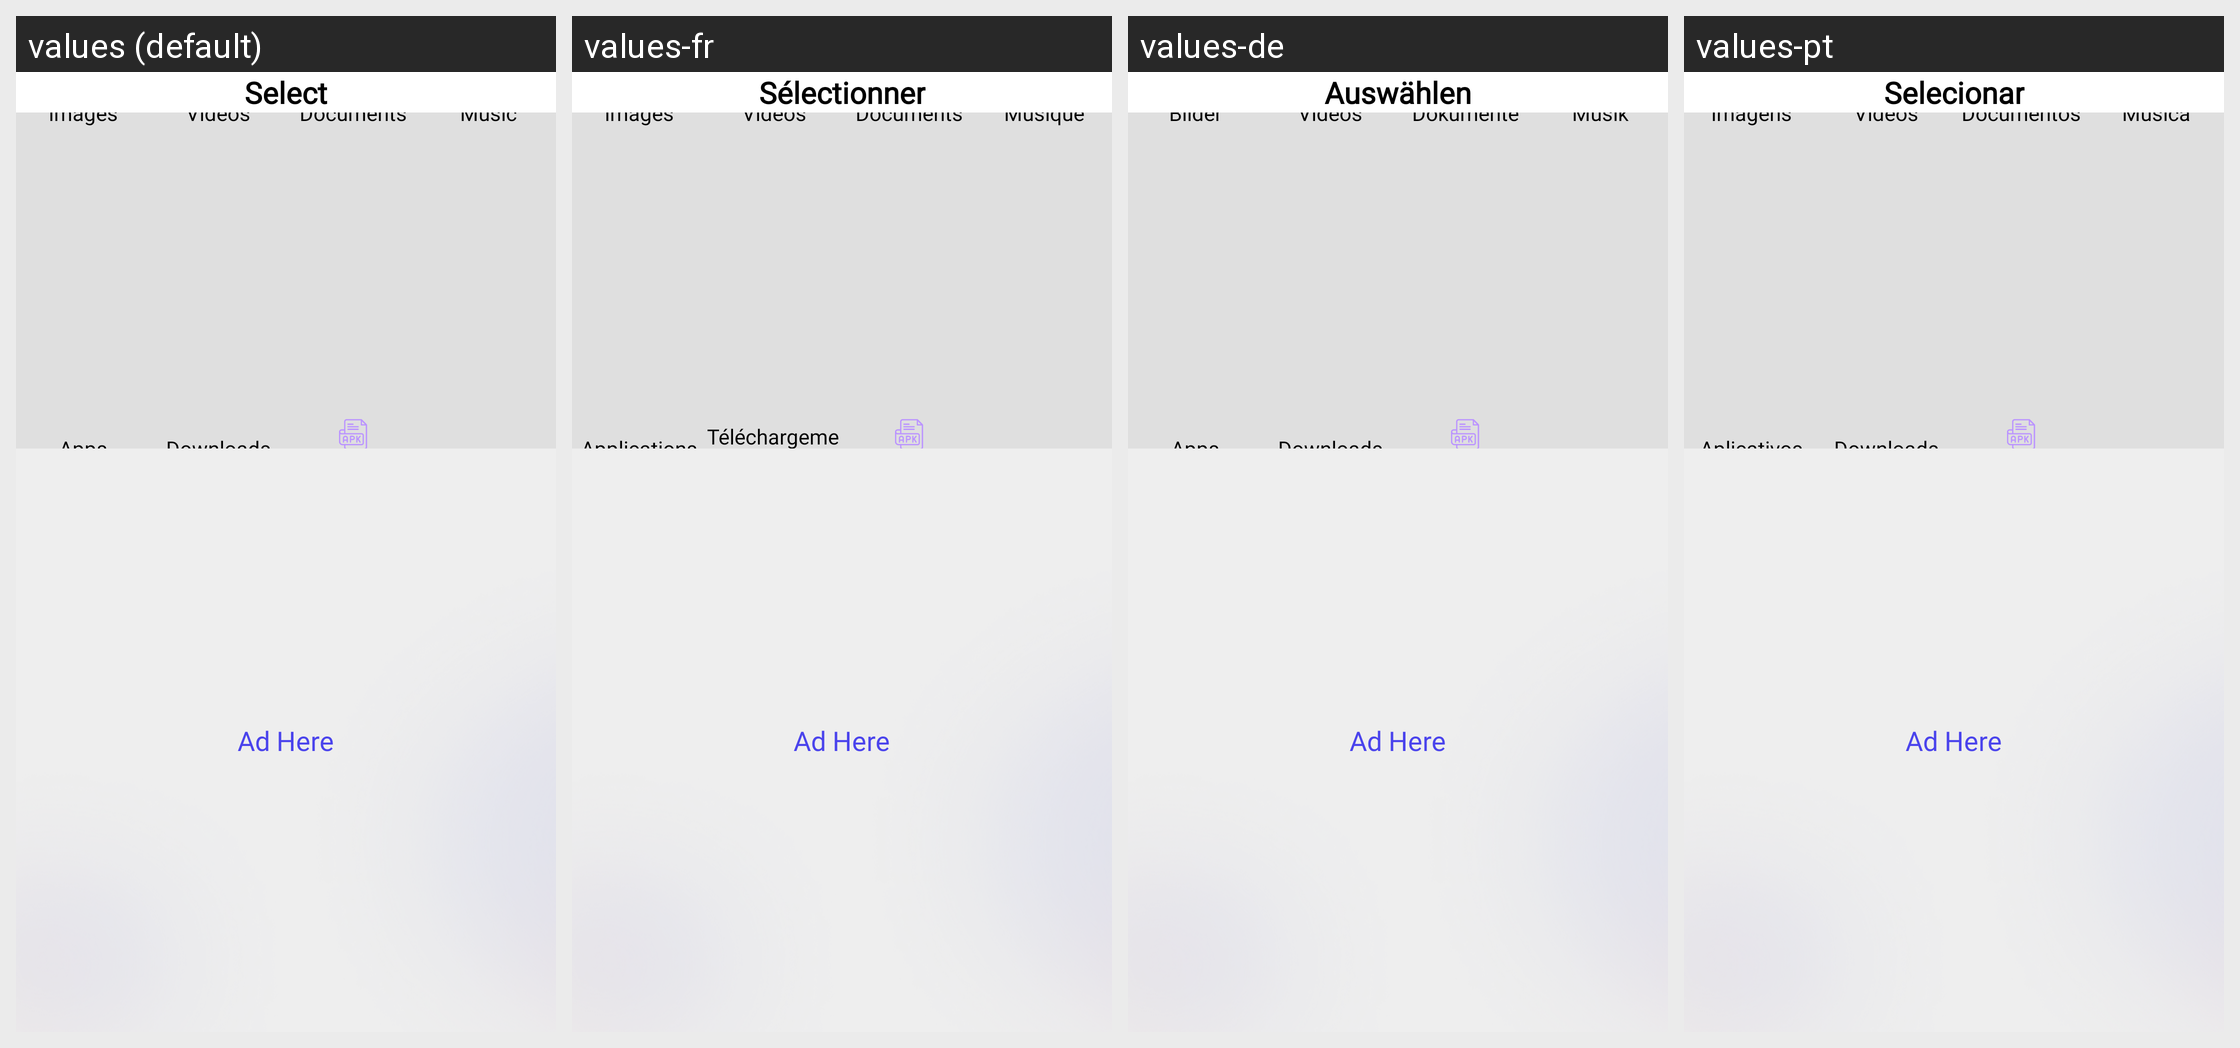

Strings drawn on this Android screen and how each of the app's shown locales translates them:
Android screen res/layout/fragment_files.xml rendered under 4 locales, left to right: values (default), values-fr, values-de, values-pt. Device: Nexus 5 (rendered at 1080×1920; each locale shown at half size, 540×960, under a caption strip naming it); theme Theme.SS_New.
Other locales in the repository, not shown: values-ar, values-es, values-hi, values-in, values-ur, values-zh.
Strings drawn on this screen, with the default value and each locale's value (text and hints the layout hard-codes, and strings that could not be matched under every locale, appear in the picture but are not listed):

select
  values: Select
  values-fr: Sélectionner
  values-de: Auswählen
  values-pt: Selecionar

images
  values: Images
  values-fr: Images
  values-de: Bilder
  values-pt: Imagens

videos
  values: Videos
  values-fr: Vidéos
  values-de: Videos
  values-pt: Vídeos

documents
  values: Documents
  values-fr: Documents
  values-de: Dokumente
  values-pt: Documentos

music
  values: Music
  values-fr: Musique
  values-de: Musik
  values-pt: Música

apps
  values: Apps
  values-fr: Applications
  values-de: Apps
  values-pt: Aplicativos

downloads
  values: Downloads
  values-fr: Téléchargements
  values-de: Downloads
  values-pt: Downloads
